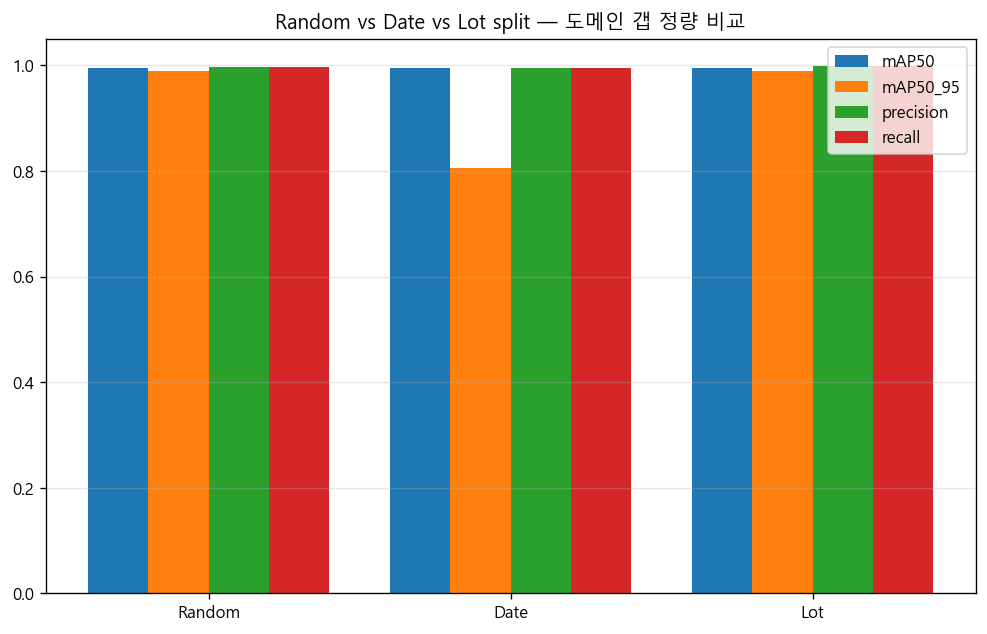

The table this chart was drawn from, first rows:
split, mAP50, mAP50_95, precision, recall
Random, 0.9944, 0.9886, 0.9977, 0.9975
Date, 0.995, 0.805, 0.995, 0.995
Lot, 0.995, 0.989, 0.999, 0.998
